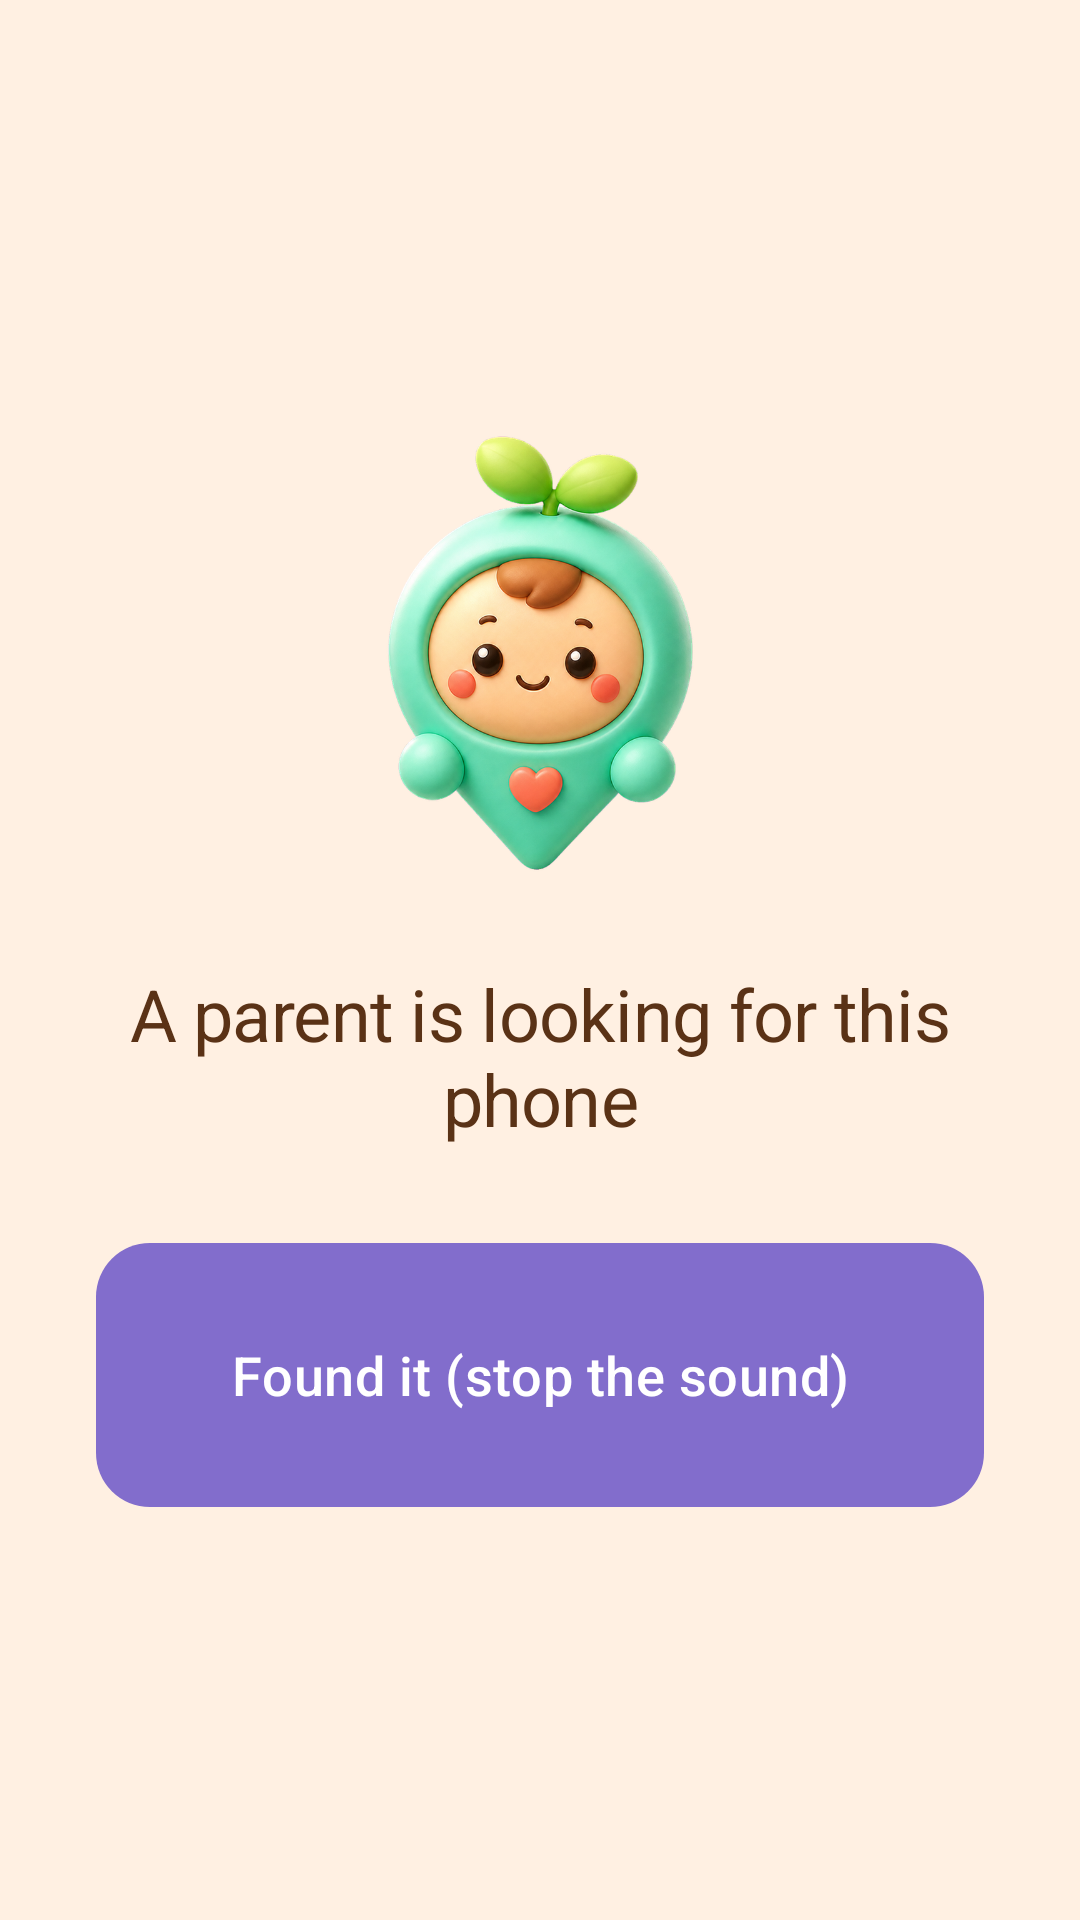

Layout XML and referenced resources for this Android screen:
<!-- AndroidManifest.xml: application theme Theme.KidCare -->
<!-- res/layout/activity_find_phone.xml -->
<?xml version="1.0" encoding="utf-8"?>
<LinearLayout xmlns:android="http://schemas.android.com/apk/res/android"
    android:layout_width="match_parent"
    android:layout_height="match_parent"
    android:background="?attr/colorSecondaryContainer"
    android:orientation="vertical"
    android:gravity="center"
    android:padding="32dp"
    android:fitsSystemWindows="true">

    <ImageView
        android:layout_width="160dp"
        android:layout_height="160dp"
        android:layout_marginBottom="24dp"
        android:importantForAccessibility="no"
        android:src="@drawable/mascot_3d" />

    <TextView
        android:layout_width="wrap_content"
        android:layout_height="wrap_content"
        android:gravity="center"
        android:text="@string/find_phone_title"
        android:textAppearance="?attr/textAppearanceHeadlineSmall"
        android:textColor="?attr/colorOnSecondaryContainer" />

    <com.google.android.material.button.MaterialButton
        android:id="@+id/find_phone_stop_button"
        android:layout_width="match_parent"
        android:layout_height="88dp"
        android:layout_marginTop="32dp"
        android:text="@string/find_phone_stop"
        android:textAppearance="?attr/textAppearanceTitleMedium" />
</LinearLayout>
<!-- resources referenced by this layout -->
<resources>
  <string name="find_phone_stop" formatted="false">Found it (stop the sound)</string>
  <string name="find_phone_title" formatted="false">A parent is looking for this phone</string>
  <color name="sky">#826DCC</color>
  <color name="on_accent">#FFFFFF</color>
  <color name="sky_soft">#EEE9FF</color>
  <color name="ink">#342D3F</color>
  <color name="apricot">#F2A05F</color>
  <color name="apricot_soft">#FFF0E2</color>
  <color name="on_apricot_soft">#5A3216</color>
  <color name="grass">#7E9D68</color>
  <color name="grass_soft">#EDF4E7</color>
  <color name="berry_ink">#B64C66</color>
  <color name="paper_card">#FFFEFC</color>
  <color name="berry_soft">#FDE8F2</color>
  <color name="on_berry_soft">#5B213C</color>
  <color name="paper">#FFFBF6</color>
  <color name="paper_fold">#F5F0FF</color>
  <color name="ink_soft">#776E84</color>
  <color name="line">#A398AE</color>
  <color name="line_soft">#E9E1ED</color>
  <style parent="" name="ShapeAppearance.KidCare.ExtraSmall">
          <item name="cornerFamily">rounded</item>
          <item name="cornerSize">6dp</item>
      </style>
  <style parent="" name="ShapeAppearance.KidCare.Small">
          <item name="cornerFamily">rounded</item>
          <item name="cornerSize">12dp</item>
      </style>
  <style parent="" name="ShapeAppearance.KidCare.Medium">
          <item name="cornerFamily">rounded</item>
          <item name="cornerSize">18dp</item>
      </style>
  <style parent="" name="ShapeAppearance.KidCare.Large">
          <item name="cornerFamily">rounded</item>
          <item name="cornerSize">24dp</item>
      </style>
  <style parent="" name="ShapeAppearance.KidCare.ExtraLarge">
          <item name="cornerFamily">rounded</item>
          <item name="cornerSize">28dp</item>
      </style>
  <style name="TextAppearance.KidCare.TitleLarge" parent="TextAppearance.Material3.TitleLarge">
          <item name="android:textSize">21sp</item><item name="android:fontFamily">sans-serif-medium</item><item name="lineHeight">28sp</item>
      </style>
  <style name="TextAppearance.KidCare.TitleMedium" parent="TextAppearance.Material3.TitleMedium">
          <item name="android:textSize">18sp</item><item name="android:fontFamily">sans-serif-medium</item><item name="lineHeight">26sp</item>
      </style>
  <style name="TextAppearance.KidCare.TitleSmall" parent="TextAppearance.Material3.TitleSmall">
          <item name="android:textSize">16sp</item><item name="android:fontFamily">sans-serif-medium</item><item name="lineHeight">23sp</item>
      </style>
  <style name="TextAppearance.KidCare.BodyLarge" parent="TextAppearance.Material3.BodyLarge">
          <item name="android:textSize">17sp</item><item name="lineHeight">26sp</item>
      </style>
  <style name="TextAppearance.KidCare.BodyMedium" parent="TextAppearance.Material3.BodyMedium">
          <item name="android:textSize">15sp</item><item name="lineHeight">23sp</item>
      </style>
  <style name="TextAppearance.KidCare.BodySmall" parent="TextAppearance.Material3.BodySmall">
          <item name="android:textSize">13sp</item><item name="lineHeight">19sp</item>
      </style>
  <style name="TextAppearance.KidCare.LabelLarge" parent="TextAppearance.Material3.LabelLarge">
          <item name="android:textSize">15sp</item><item name="android:fontFamily">sans-serif-medium</item><item name="lineHeight">21sp</item>
      </style>
  <style name="TextAppearance.KidCare.LabelMedium" parent="TextAppearance.Material3.LabelMedium">
          <item name="android:textSize">13sp</item><item name="android:fontFamily">sans-serif-medium</item><item name="lineHeight">18sp</item>
      </style>
  <style name="TextAppearance.KidCare.LabelSmall" parent="TextAppearance.Material3.LabelSmall">
          <item name="android:textSize">12sp</item><item name="android:fontFamily">sans-serif-medium</item><item name="lineHeight">16sp</item>
      </style>
  <style parent="" name="ShapeAppearance.KidCare.Pill">
          <item name="cornerFamily">rounded</item>
          <item name="cornerSize">50%</item>
      </style>
</resources>
